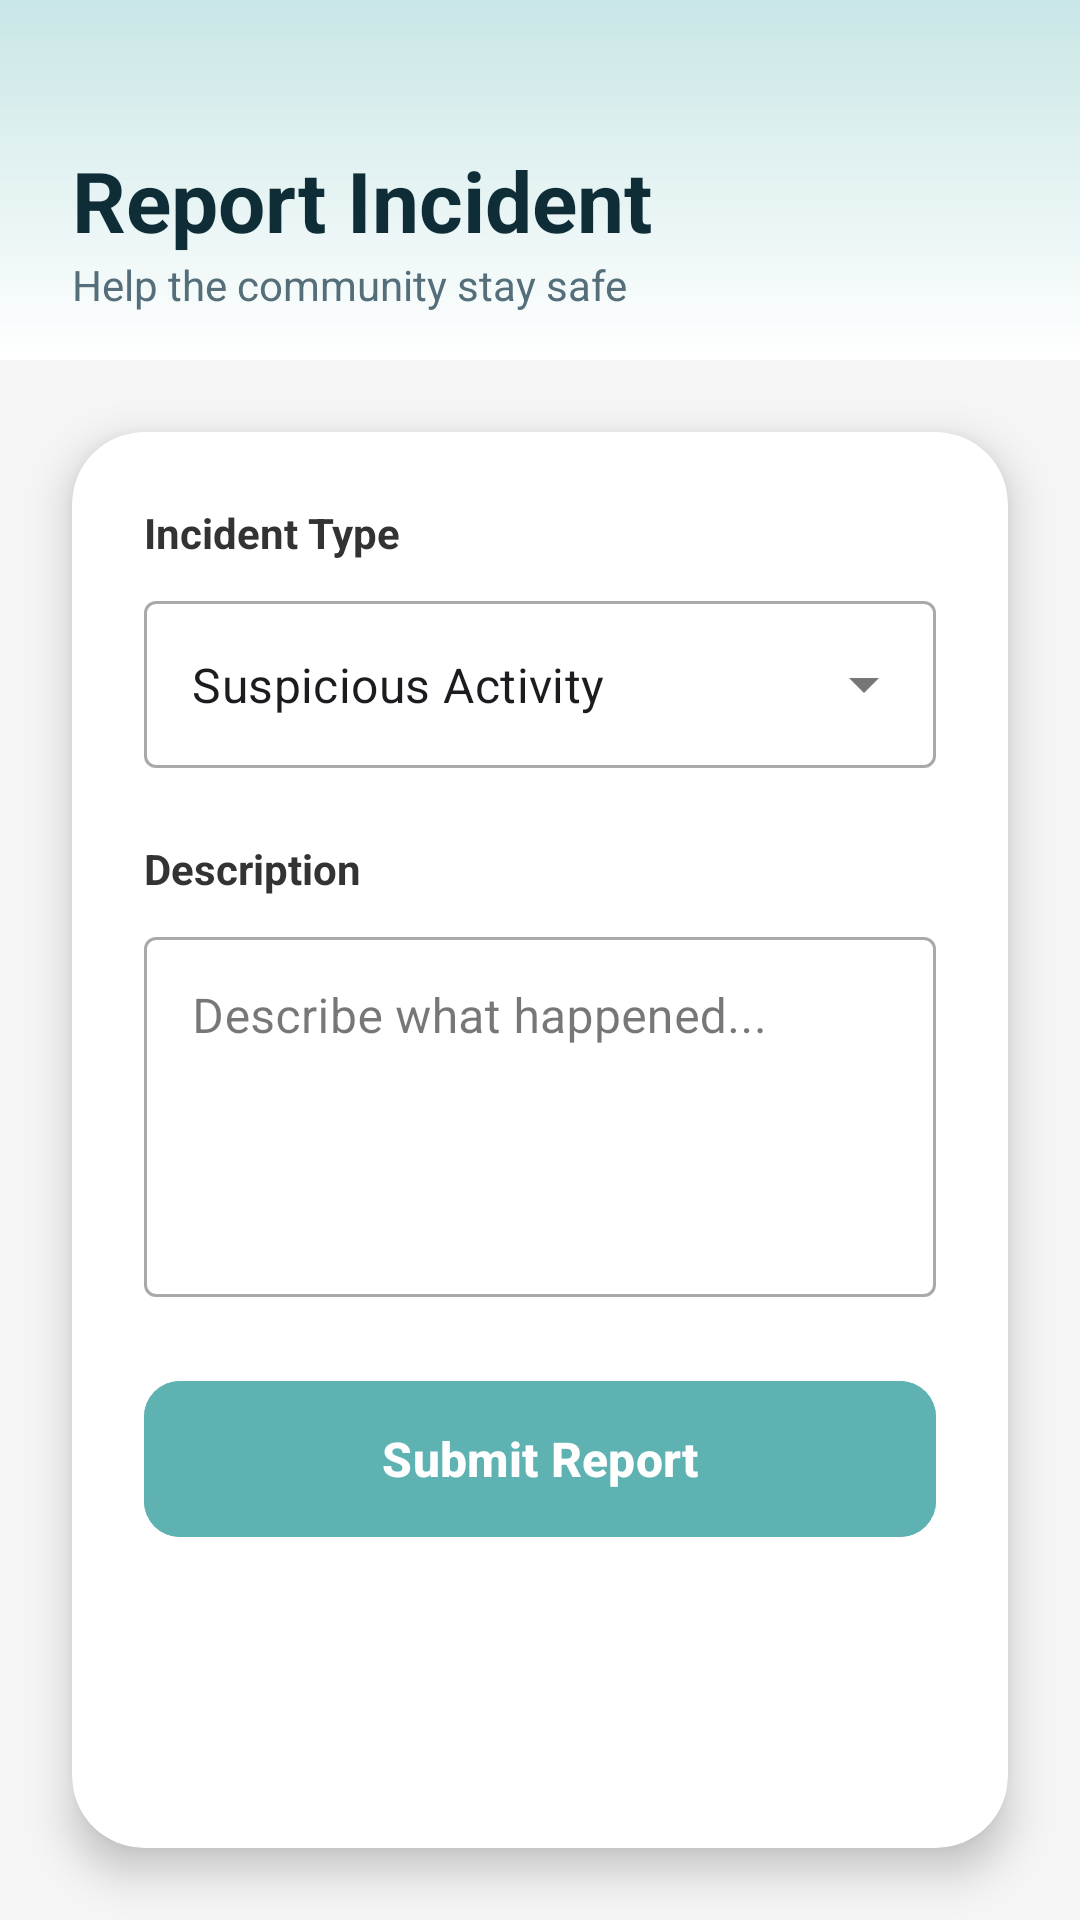

Layout XML and referenced resources for this Android screen:
<!-- AndroidManifest.xml: application theme Theme.Beacon -->
<!-- res/layout/fragment_report.xml -->
<?xml version="1.0" encoding="utf-8"?>
<androidx.constraintlayout.widget.ConstraintLayout
    xmlns:android="http://schemas.android.com/apk/res/android"
    xmlns:app="http://schemas.android.com/apk/res-auto"
    xmlns:tools="http://schemas.android.com/tools"
    android:layout_width="match_parent"
    android:layout_height="match_parent"
    android:background="#F5F5F5">

    <View
        android:id="@+id/headerBg"
        android:layout_width="match_parent"
        android:layout_height="120dp"
        android:background="@drawable/gradient_background_safe"
        app:layout_constraintTop_toTopOf="parent" />

    <TextView
        android:id="@+id/tvHeaderTitle"
        android:layout_width="wrap_content"
        android:layout_height="wrap_content"
        android:layout_marginTop="48dp"
        android:layout_marginStart="24dp"
        android:text="Report Incident"
        android:textColor="#0F2D37"
        android:textSize="28sp"
        android:textStyle="bold"
        app:layout_constraintStart_toStartOf="parent"
        app:layout_constraintTop_toTopOf="parent" />

    <TextView
        android:layout_width="wrap_content"
        android:layout_height="wrap_content"
        android:text="Help the community stay safe"
        android:textColor="#546E7A"
        android:textSize="14sp"
        app:layout_constraintStart_toStartOf="@id/tvHeaderTitle"
        app:layout_constraintTop_toBottomOf="@id/tvHeaderTitle" />

    <androidx.cardview.widget.CardView
        android:layout_width="match_parent"
        android:layout_height="0dp"
        android:layout_margin="24dp"
        app:cardCornerRadius="24dp"
        app:cardElevation="8dp"
        app:layout_constraintTop_toBottomOf="@id/headerBg"
        app:layout_constraintBottom_toBottomOf="parent">

        <ScrollView
            android:layout_width="match_parent"
            android:layout_height="match_parent">

            <LinearLayout
                android:layout_width="match_parent"
                android:layout_height="wrap_content"
                android:orientation="vertical"
                android:padding="24dp">

                <TextView
                    android:layout_width="wrap_content"
                    android:layout_height="wrap_content"
                    android:text="Incident Type"
                    android:textStyle="bold"
                    android:textColor="#333333"
                    android:layout_marginBottom="8dp"/>

                <com.google.android.material.textfield.TextInputLayout
                    style="@style/Widget.MaterialComponents.TextInputLayout.OutlinedBox.ExposedDropdownMenu"
                    android:layout_width="match_parent"
                    android:layout_height="wrap_content"
                    android:layout_marginBottom="24dp">

                    <AutoCompleteTextView
                        android:id="@+id/dropdownIncidentType"
                        android:layout_width="match_parent"
                        android:layout_height="wrap_content"
                        android:inputType="none"
                        android:text="Suspicious Activity" />
                </com.google.android.material.textfield.TextInputLayout>

                <TextView
                    android:layout_width="wrap_content"
                    android:layout_height="wrap_content"
                    android:text="Description"
                    android:textStyle="bold"
                    android:textColor="#333333"
                    android:layout_marginBottom="8dp"/>

                <com.google.android.material.textfield.TextInputLayout
                    style="@style/Widget.MaterialComponents.TextInputLayout.OutlinedBox"
                    android:layout_width="match_parent"
                    android:layout_height="wrap_content"
                    android:layout_marginBottom="24dp"
                    app:boxBackgroundColor="#FFFFFF">

                    <com.google.android.material.textfield.TextInputEditText
                        android:id="@+id/etDescription"
                        android:layout_width="match_parent"
                        android:layout_height="120dp"
                        android:gravity="top|start"
                        android:hint="Describe what happened..."
                        android:inputType="textMultiLine" />
                </com.google.android.material.textfield.TextInputLayout>

                <com.google.android.material.button.MaterialButton
                    android:id="@+id/btnSubmitReport"
                    android:layout_width="match_parent"
                    android:layout_height="60dp"
                    android:text="Submit Report"
                    android:textSize="16sp"
                    android:textStyle="bold"
                    android:backgroundTint="#5FB2B2"
                    app:cornerRadius="12dp" />

                <ProgressBar
                    android:id="@+id/progressBar"
                    android:layout_width="wrap_content"
                    android:layout_height="wrap_content"
                    android:layout_gravity="center"
                    android:layout_marginTop="16dp"
                    android:visibility="gone"/>

            </LinearLayout>
        </ScrollView>
    </androidx.cardview.widget.CardView>
</androidx.constraintlayout.widget.ConstraintLayout>
<!-- resources referenced by this layout -->
<resources>
  <!-- drawable gradient_background_safe (drawable) -->
  <?xml version="1.0" encoding="utf-8"?>
  <shape xmlns:android="http://schemas.android.com/apk/res/android"
      android:shape="rectangle">
      
      <gradient
          android:startColor="#C9E6E6"
          android:endColor="#FFFFFF"
          android:angle="270"
          android:type="linear" />
  </shape>
  <style name="Theme.Beacon" parent="Theme.Material3.DayNight.NoActionBar">
          <item name="android:statusBarColor">@android:color/transparent</item>
          <item name="android:windowLayoutInDisplayCutoutMode">shortEdges</item>
          <item name="android:windowLightStatusBar">@bool/is_light_status_bar</item>
      </style>
</resources>
